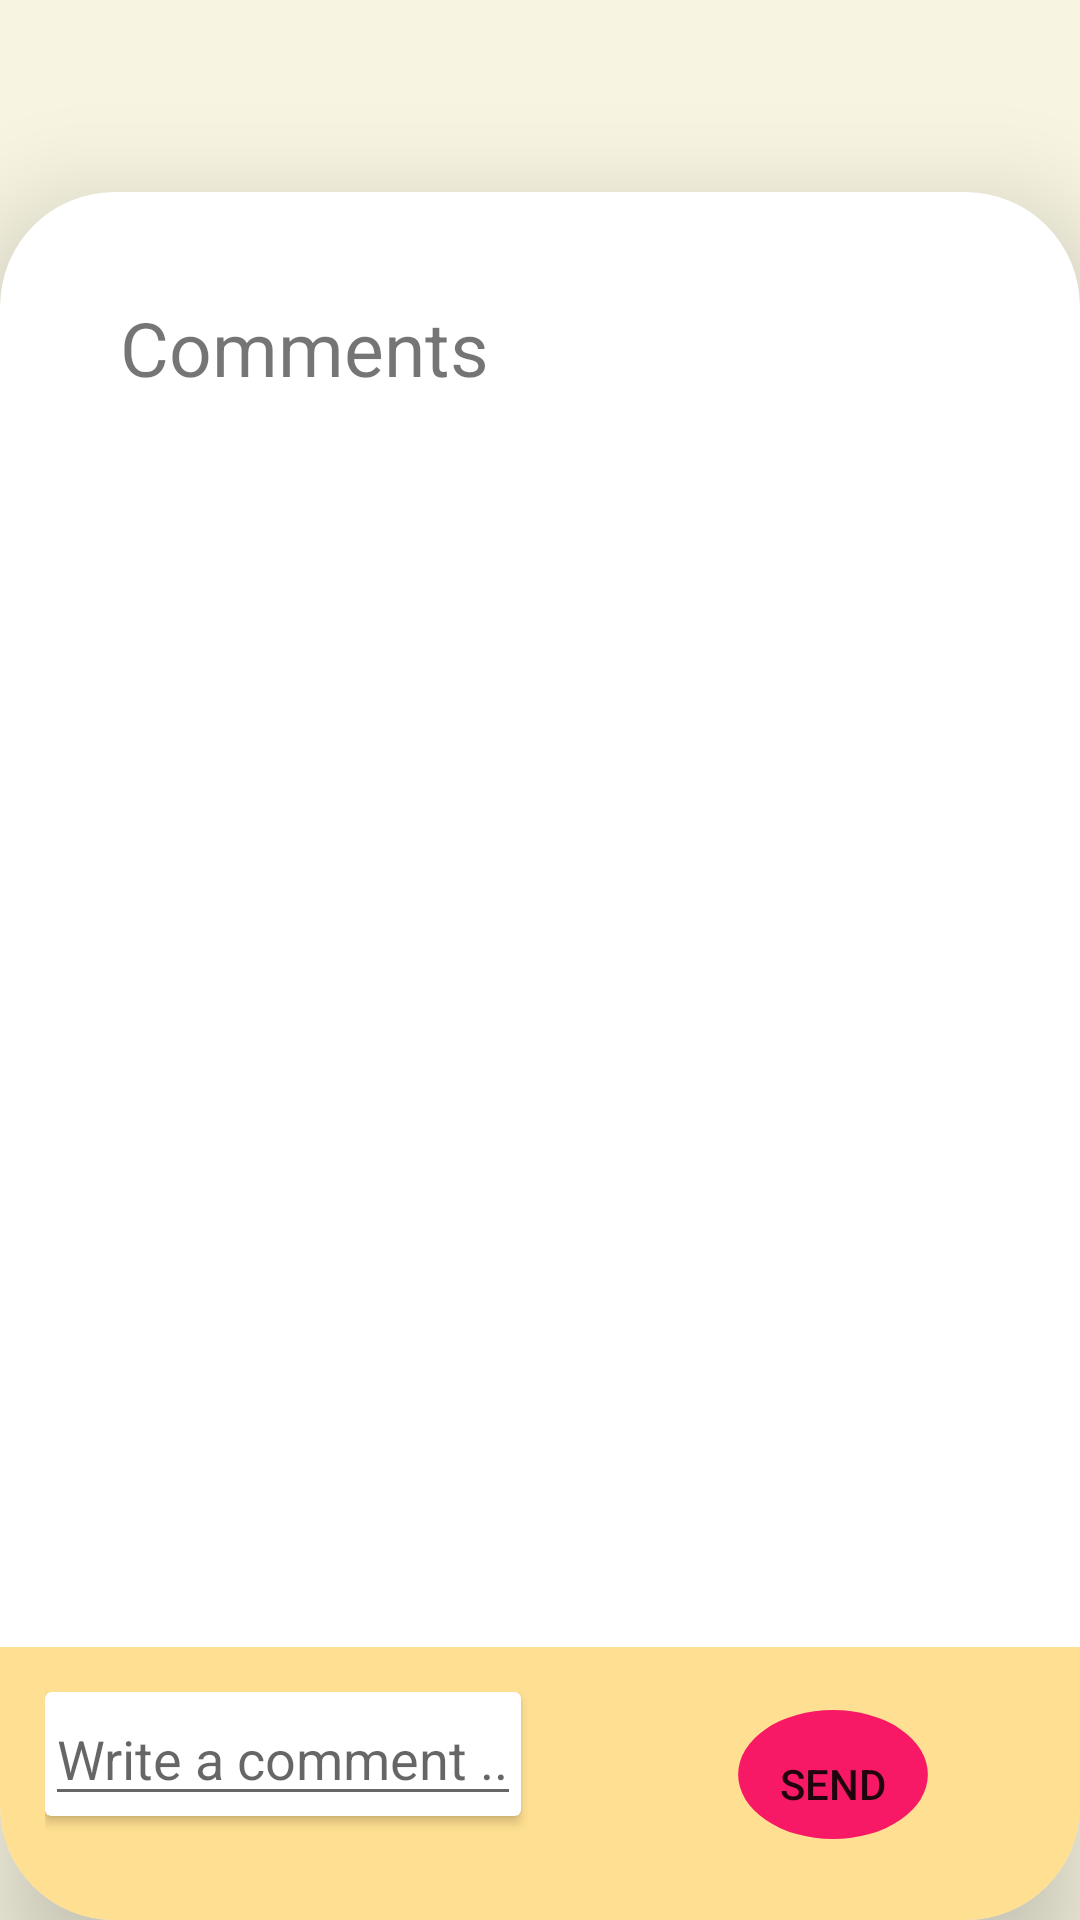

Android layout source for this screen:
<!-- AndroidManifest.xml: application theme Theme.LoginMain -->
<!-- res/layout/activity_restaurant_comment_details.xml -->
<?xml version="1.0" encoding="utf-8"?>
<androidx.constraintlayout.widget.ConstraintLayout xmlns:android="http://schemas.android.com/apk/res/android"
    xmlns:app="http://schemas.android.com/apk/res-auto"
    xmlns:tools="http://schemas.android.com/tools"
    android:layout_width="match_parent"
    android:layout_height="match_parent"
    tools:context=".RestaurantCommentDetailsActivity"
    android:background="@color/greyBg">

    <com.google.android.material.card.MaterialCardView
        android:id="@+id/menuCard"
        android:layout_width="match_parent"
        android:layout_height="match_parent"
        android:layout_marginTop="64dp"
        app:cardCornerRadius="38dp"
        app:cardElevation="20dp"
        app:layout_constraintBottom_toBottomOf="parent"
        app:layout_constraintEnd_toEndOf="parent"
        app:layout_constraintStart_toStartOf="parent"
        app:layout_constraintTop_toTopOf="parent">

        <ScrollView
            android:layout_width="match_parent"
            android:layout_height="wrap_content"
            android:layout_marginBottom="90dp">

            <LinearLayout
                android:layout_width="match_parent"
                android:layout_height="wrap_content"
                android:orientation="vertical">

                <TextView
                    android:id="@+id/cardTitle2"
                    android:layout_width="match_parent"
                    android:layout_height="wrap_content"
                    android:layout_marginStart="40dp"
                    android:layout_marginTop="35dp"
                    android:text="Comments"
                    android:textSize="25sp" />


                <androidx.recyclerview.widget.RecyclerView
                    android:id="@+id/recycler"
                    android:layout_width="wrap_content"
                    android:layout_height="match_parent"
                    tools:listitem="@layout/comment_item"/>
            </LinearLayout>

        </ScrollView>

        <LinearLayout
            android:layout_width="match_parent"
            android:layout_height="wrap_content"
            android:orientation="horizontal"
            android:background="@color/shiro"
            android:layout_gravity="bottom"
            android:layout_marginTop="40dp"
            android:padding="15dp">

            <androidx.cardview.widget.CardView
                android:layout_width="wrap_content"
                android:layout_height="wrap_content"
                android:background="@color/white">

                <EditText
                    android:id="@+id/commentEditText"
                    android:layout_width="match_parent"
                    android:layout_height="match_parent"
                    android:hint="Write a comment .."/>


            </androidx.cardview.widget.CardView>

            <Button
                android:id="@+id/commentBtn"
                android:layout_width="wrap_content"
                android:layout_height="wrap_content"
                android:background="@drawable/drawable_candy_button"
                android:layout_marginLeft="60dp"
                android:text="Send"
                />

        </LinearLayout>

    </com.google.android.material.card.MaterialCardView>

</androidx.constraintlayout.widget.ConstraintLayout>
<!-- res/layout/comment_item.xml (included above) -->
<?xml version="1.0" encoding="utf-8"?>
<LinearLayout
    xmlns:android="http://schemas.android.com/apk/res/android"
    xmlns:app="http://schemas.android.com/apk/res-auto"
    xmlns:tools="http://schemas.android.com/tools"
    android:layout_width="match_parent"
    android:layout_height="wrap_content"
    android:orientation="vertical"
    android:padding="12dp">

    
    <LinearLayout
        android:id="@+id/commentItem"
        android:layout_width="match_parent"
        android:layout_height="wrap_content"
        android:layout_below="@id/cardTitle2"
        android:layout_margin="25dp"
        android:layout_marginTop="24dp"
        android:orientation="vertical"
        app:layout_constraintTop_toTopOf="parent"
        tools:layout_editor_absoluteX="30dp">

        
        <RelativeLayout
            android:layout_width="match_parent"
            android:layout_height="wrap_content">

            <ImageView
                android:id="@+id/userImage"
                android:layout_width="50dp"
                android:layout_height="40dp"
                android:src="@drawable/ramen" />

            <TextView
                android:id="@+id/userName"
                android:layout_width="wrap_content"
                android:layout_height="wrap_content"
                android:layout_toRightOf="@id/userImage"
                android:text="Haile"
                android:textAppearance="@style/TextAppearance.MaterialComponents.Headline5" />

            
            <LinearLayout
                android:layout_width="wrap_content"
                android:layout_height="wrap_content"
                android:layout_below="@id/userImage"
                android:orientation="horizontal">

                <ImageView
                    android:layout_width="wrap_content"
                    android:layout_height="wrap_content"
                    android:src="@drawable/ic_star_24px" />

                <ImageView
                    android:layout_width="wrap_content"
                    android:layout_height="wrap_content"
                    android:src="@drawable/ic_star_24px" />

                <ImageView
                    android:layout_width="wrap_content"
                    android:layout_height="wrap_content"
                    android:src="@drawable/ic_star_24px" />

                <ImageView
                    android:layout_width="wrap_content"
                    android:layout_height="wrap_content"
                    android:src="@drawable/ic_star_half_24px" />

                <ImageView
                    android:layout_width="wrap_content"
                    android:layout_height="wrap_content"
                    android:src="@drawable/ic_star_border_24px" />
            </LinearLayout>


        </RelativeLayout>

        
        <androidx.cardview.widget.CardView
            android:layout_width="match_parent"
            android:layout_height="wrap_content"
            android:elevation="100dp"
            android:outlineAmbientShadowColor="@color/black"
            android:outlineSpotShadowColor="@color/black"
            android:layout_marginTop="10dp"
            android:background="@drawable/drawable_comment_box"
            app:cardCornerRadius="10dp">

            <TextView
                android:id="@+id/commentText"
                android:layout_width="wrap_content"
                android:layout_height="wrap_content"
                android:background="@color/transparent"
                android:elevation="20dp"
                android:padding="10dp"
                android:text="Great Food"
                android:textSize="15sp"
                android:textAppearance="@style/TextAppearance.AppCompat.Body1" />

        </androidx.cardview.widget.CardView>

    </LinearLayout>


</LinearLayout>
<!-- resources referenced by this layout -->
<resources>
  <color name="black">#FF000000</color>
  <color name="greyBg">#F7F4E1</color>
  <color name="shiro">#FFDF91</color>
  <color name="transparent">#00FFFFFF</color>
  <color name="white">#FFFFFFFF</color>
  <!-- drawable drawable_candy_button (drawable) -->
  <vector xmlns:android="http://schemas.android.com/apk/res/android"
      android:width="64dp"
      android:height="61dp"
      android:viewportWidth="64"
      android:viewportHeight="61">
    <path
        android:pathData="M9,27.5a23,21.5 0,1 0,46 0a23,21.5 0,1 0,-46 0z"
        android:fillColor="#f71966"/>
  </vector>
  <!-- drawable drawable_comment_box (drawable) -->
  <vector xmlns:android="http://schemas.android.com/apk/res/android"
      android:width="325dp"
      android:height="60dp"
      android:viewportWidth="325"
      android:viewportHeight="60">
    <path
        android:pathData="M19,6L306,6A10,10 0,0 1,316 16L316,38A10,10 0,0 1,306 48L19,48A10,10 0,0 1,9 38L9,16A10,10 0,0 1,19 6z"
        android:fillColor="#fff"/>
  </vector>
  <!-- drawable ic_star_24px (drawable) -->
  <vector xmlns:android="http://schemas.android.com/apk/res/android"
      android:width="24dp"
      android:height="24dp"
      android:viewportWidth="24"
      android:viewportHeight="24">
    <path
        android:fillColor="@color/starGold"
        android:pathData="M14.43,10l-2.43,-8l-2.43,8l-7.57,0l6.18,4.41l-2.35,7.59l6.17,-4.69l6.18,4.69l-2.35,-7.59l6.17,-4.41z"/>
  </vector>
  <!-- drawable ic_star_border_24px (drawable) -->
  <vector xmlns:android="http://schemas.android.com/apk/res/android"
      android:width="24dp"
      android:height="24dp"
      android:viewportWidth="24"
      android:viewportHeight="24">
    <path
        android:fillColor="@color/starGold"
        android:pathData="M22,9.24l-7.19,-0.62L12,2 9.19,8.63 2,9.24l5.46,4.73L5.82,21 12,17.27 18.18,21l-1.63,-7.03L22,9.24zM12,15.4l-3.76,2.27 1,-4.28 -3.32,-2.88 4.38,-0.38L12,6.1l1.71,4.04 4.38,0.38 -3.32,2.88 1,4.28L12,15.4z"/>
  </vector>
  <!-- drawable ic_star_half_24px (drawable) -->
  <vector xmlns:android="http://schemas.android.com/apk/res/android"
      android:width="24dp"
      android:height="24dp"
      android:viewportWidth="24"
      android:viewportHeight="24">
    <path
        android:fillColor="@color/starGold"
        android:pathData="M22,9.24l-7.19,-0.62L12,2L9.19,8.63L2,9.24l5.46,4.73L5.82,21L12,17.27L18.18,21l-1.63,-7.03L22,9.24zM12,15.4V6.1l1.71,4.04l4.38,0.38l-3.32,2.88l1,4.28L12,15.4z"/>
  </vector>
  <!-- drawable ramen: jpg bitmap (drawable, 211939 bytes) -->
  <style name="Theme.LoginMain" parent="Theme.MaterialComponents.DayNight.NoActionBar">
  
          
          <item name="colorPrimary">@color/purple_500</item>
          <item name="colorPrimaryVariant">@color/purple_700</item>
          <item name="colorOnPrimary">@color/white</item>
          
          <item name="colorSecondary">@color/teal_200</item>
          <item name="colorSecondaryVariant">@color/teal_700</item>
          <item name="colorOnSecondary">@color/black</item>
          
          <item name="android:statusBarColor" tools:targetApi="l">@color/head</item>
          
      </style>
  <color name="starGold">#FFF600</color>
  <color name="purple_500">#FFEB3B</color>
  <color name="purple_700">#FF3700B3</color>
  <color name="teal_200">#FF03DAC5</color>
  <color name="teal_700">#FF018786</color>
  <color name="head">#FFC107</color>
</resources>
